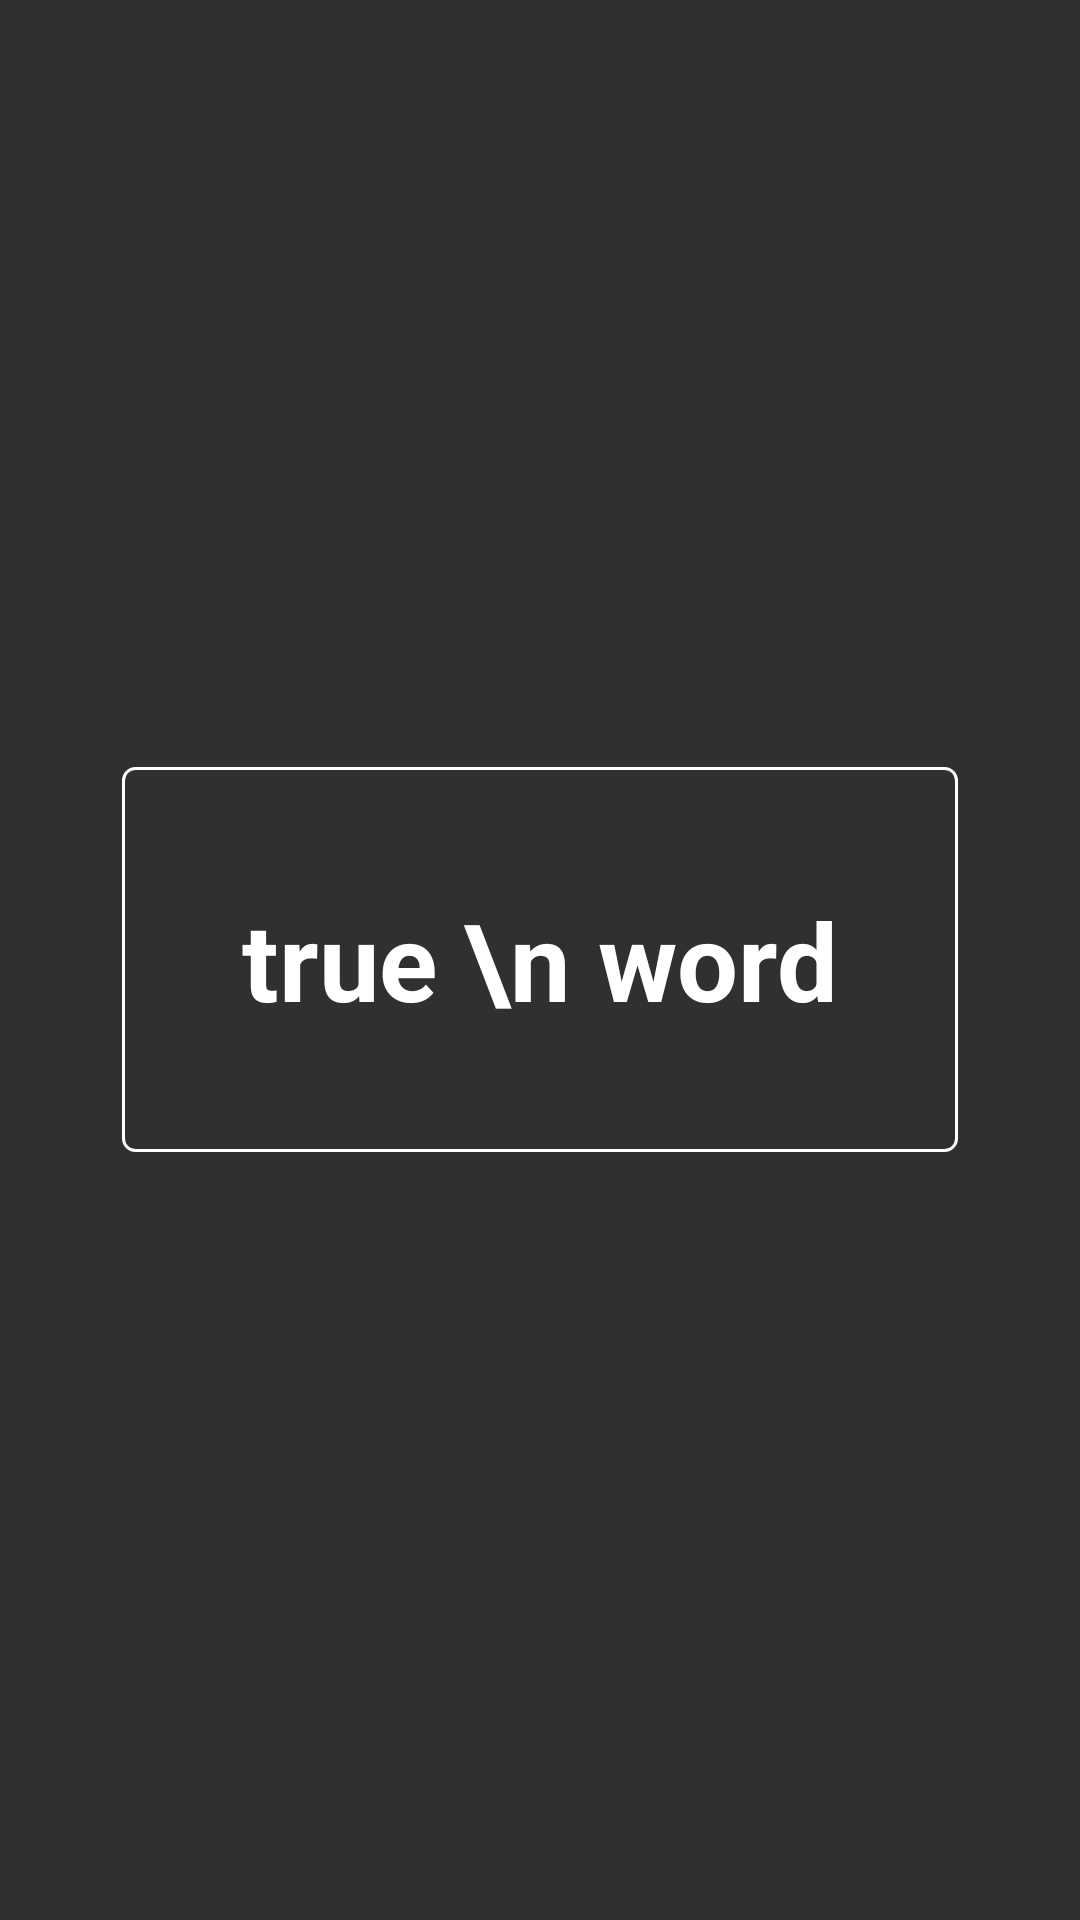

This screen was rendered from an Android layout file. Write that file and the resources it references.
<!-- AndroidManifest.xml: application theme AppTheme -->
<!-- res/layout/activity_main.xml -->
<?xml version="1.0" encoding="utf-8"?>
<RelativeLayout xmlns:android="http://schemas.android.com/apk/res/android"
    xmlns:tools="http://schemas.android.com/tools"
    android:id="@+id/activity_main"
    android:layout_width="match_parent"
    android:layout_height="match_parent"
    android:paddingBottom="@dimen/activity_vertical_margin"
    android:paddingLeft="@dimen/activity_horizontal_margin"
    android:paddingRight="@dimen/activity_horizontal_margin"
    android:paddingTop="@dimen/activity_vertical_margin"
    android:background="#303030"
    tools:context="gnyma.truewords.SplashActivity">

    <TextView
        android:id="@+id/text1"
        android:layout_width="wrap_content"
        android:layout_height="wrap_content"
        android:layout_centerInParent="true"
        android:textColor="@android:color/white"
        android:textStyle="bold"
        android:textSize="36dp"
        android:padding="40dp"
        android:background="@drawable/bg_round"
        android:text="true \n word" />

    <ProgressBar
        android:layout_width="wrap_content"
        android:layout_height="wrap_content"
        android:layout_centerHorizontal="true"
        android:indeterminate="true"
        android:layout_marginTop="40dp"
        android:layout_below="@id/text1"
        android:indeterminateTintMode="src_atop"
        android:indeterminateTint="@android:color/primary_text_dark"
        />

</RelativeLayout>
<!-- resources referenced by this layout -->
<resources>
  <!-- drawable bg_round (drawable) -->
  <?xml version="1.0" encoding="utf-8"?>
  <shape xmlns:android="http://schemas.android.com/apk/res/android">
      <solid android:color="@android:color/transparent"/>
      <stroke android:width="1dp" android:color="#FFFFFF" />
      <corners android:radius="4dp"/>
      <padding android:left="8dp" android:top="4dp" android:right="8dp" android:bottom="4dp" />
  </shape>
  <style name="AppTheme" parent="Theme.AppCompat.Light.NoActionBar">
          Customize your theme here. --&gt;
          <item name="android:windowContentTransitions">true</item>
          <item name="colorPrimary">@color/colorPrimary</item>
          <item name="colorPrimaryDark">@color/colorPrimaryDark</item>
          <item name="colorAccent">@color/colorAccent</item>
          <item name="android:statusBarColor">#393939</item>
      </style>
  <!-- not gathered from this repository: default colours our renderer supplied (Android Studio template values) -->
  <color name="colorPrimary">#FF6200EE</color>
  <color name="colorPrimaryDark">#FF3700B3</color>
  <color name="colorAccent">#FF03DAC5</color>
</resources>
